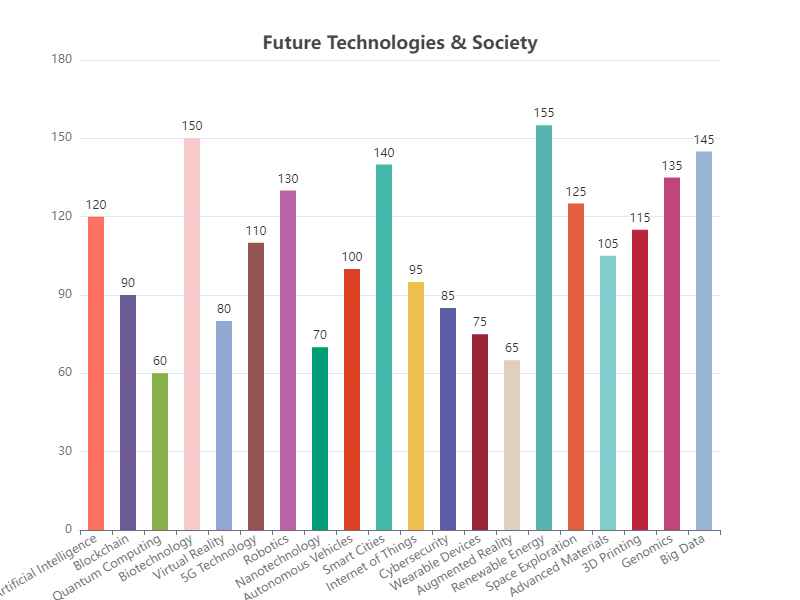

Data behind this chart, as committed beside it:
Category, Value
Artificial Intelligence, 120
Blockchain, 90
Quantum Computing, 60
Biotechnology, 150
Virtual Reality, 80
5G Technology, 110
Robotics, 130
Nanotechnology, 70
Autonomous Vehicles, 100
Smart Cities, 140
Internet of Things, 95
Cybersecurity, 85
Wearable Devices, 75
Augmented Reality, 65
Renewable Energy, 155
Space Exploration, 125
Advanced Materials, 105
3D Printing, 115
Genomics, 135
Big Data, 145
